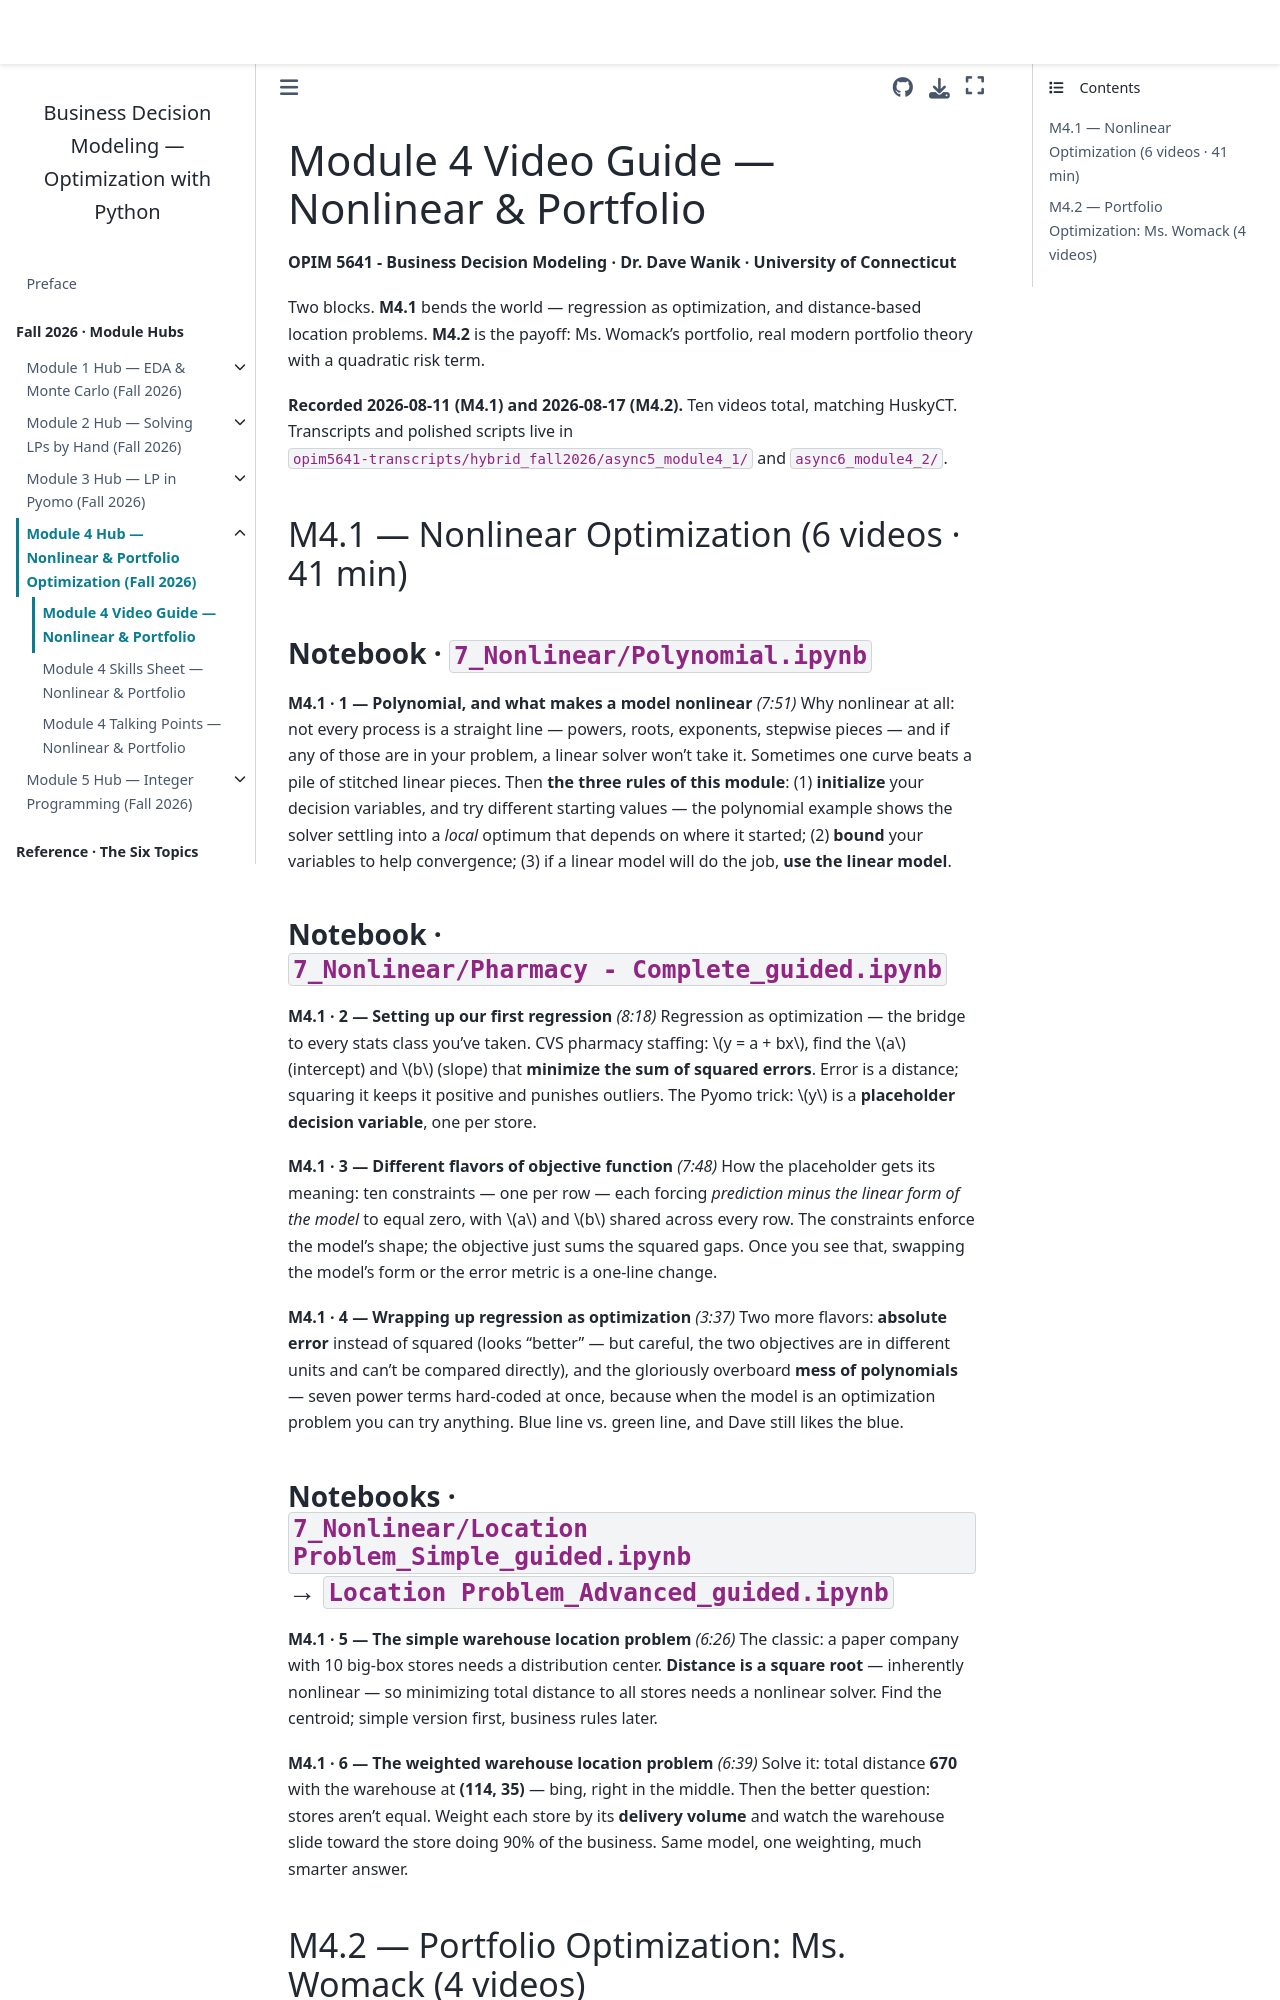

repository: drdave-teaching/opim5641-textbook · page: module4_hub/videos.html · generator: jekyll

# Module 4 Video Guide — Nonlinear & Portfolio

**OPIM 5641 - Business Decision Modeling · Dr. Dave Wanik · University of Connecticut**

Two blocks. **M4.1** bends the world — regression as optimization, and distance-based location problems. **M4.2** is the payoff: Ms. Womack's portfolio, real modern portfolio theory with a quadratic risk term.

:::note
**Recorded 2026-08-11 (M4.1) and 2026-08-17 (M4.2).** Ten videos total, matching HuskyCT. Transcripts and polished scripts live in `opim5641-transcripts/hybrid_fall2026/async5_module4_1/` and `async6_module4_2/`.
:::

## M4.1 — Nonlinear Optimization (6 videos · 41 min)

### Notebook · `7_Nonlinear/Polynomial.ipynb`

**M4.1 · 1 — Polynomial, and what makes a model nonlinear** *(7:51)*
Why nonlinear at all: not every process is a straight line — powers, roots, exponents, stepwise pieces — and if any of those are in your problem, a linear solver won't take it. Sometimes one curve beats a pile of stitched linear pieces. Then **the three rules of this module**: (1) **initialize** your decision variables, and try different starting values — the polynomial example shows the solver settling into a *local* optimum that depends on where it started; (2) **bound** your variables to help convergence; (3) if a linear model will do the job, **use the linear model**.

### Notebook · `7_Nonlinear/Pharmacy - Complete_guided.ipynb`

**M4.1 · 2 — Setting up our first regression** *(8:18)*
Regression as optimization — the bridge to every stats class you've taken. CVS pharmacy staffing: $y = a + bx$, find the $a$ (intercept) and $b$ (slope) that **minimize the sum of squared errors**. Error is a distance; squaring it keeps it positive and punishes outliers. The Pyomo trick: $y$ is a **placeholder decision variable**, one per store.

**M4.1 · 3 — Different flavors of objective function** *(7:48)*
How the placeholder gets its meaning: ten constraints — one per row — each forcing *prediction minus the linear form of the model* to equal zero, with $a$ and $b$ shared across every row. The constraints enforce the model's shape; the objective just sums the squared gaps. Once you see that, swapping the model's form or the error metric is a one-line change.

**M4.1 · 4 — Wrapping up regression as optimization** *(3:37)*
Two more flavors: **absolute error** instead of squared (looks "better" — but careful, the two objectives are in different units and can't be compared directly), and the gloriously overboard **mess of polynomials** — seven power terms hard-coded at once, because when the model is an optimization problem you can try anything. Blue line vs. green line, and Dave still likes the blue.
